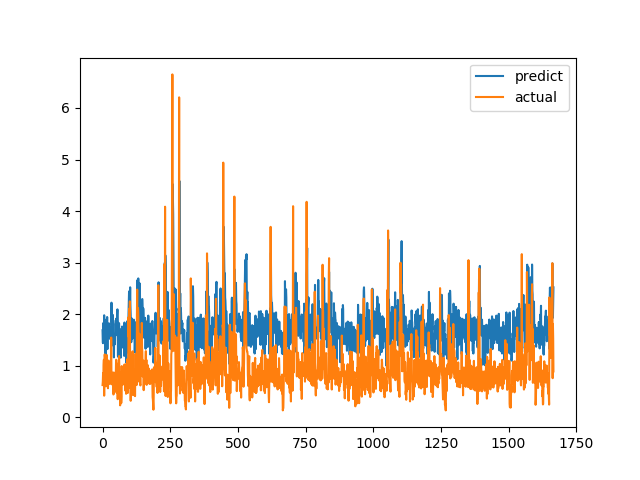

The file beside this chart, header and first rows:
predict, actual
1.688, 0.6238
1.449, 0.6915
1.436, 0.8558
1.828, 0.7094
1.651, 1.015
1.707, 1.116
1.978, 0.4183
1.5, 1.002
1.895, 1.219
1.622, 1.143
1.642, 0.6528
1.201, 0.6747
1.702, 0.601
1.459, 0.6695
1.703, 0.6538
1.4, 0.7814
1.596, 1.206
1.945, 0.8469
1.322, 0.8286
1.79, 0.6482
1.644, 0.5624
1.573, 0.7183
1.739, 1.1
1.819, 0.9542
1.821, 0.729
1.657, 0.6694
1.697, 0.8631
1.524, 0.6465
1.728, 0.8223
1.615, 0.9236
1.525, 0.8301
1.716, 1.067
1.723, 1.546
2.223, 0.6827
1.874, 0.6386
1.786, 0.6464
1.894, 0.6881
1.804, 0.7274
1.985, 0.65
1.492, 0.8694
1.387, 0.4409
1.527, 0.4519
1.161, 0.7575
1.611, 0.4952
1.547, 0.6851
1.413, 0.7244
1.485, 0.8654
1.808, 0.74
1.833, 0.8071
1.883, 0.8204
1.644, 1.114
1.915, 1.109
1.77, 0.4751
1.592, 1.039
1.98, 0.9458
2.093, 0.7878
1.864, 0.3505
1.183, 0.9368
1.831, 0.9868
1.386, 0.647
... 1,607 more rows
